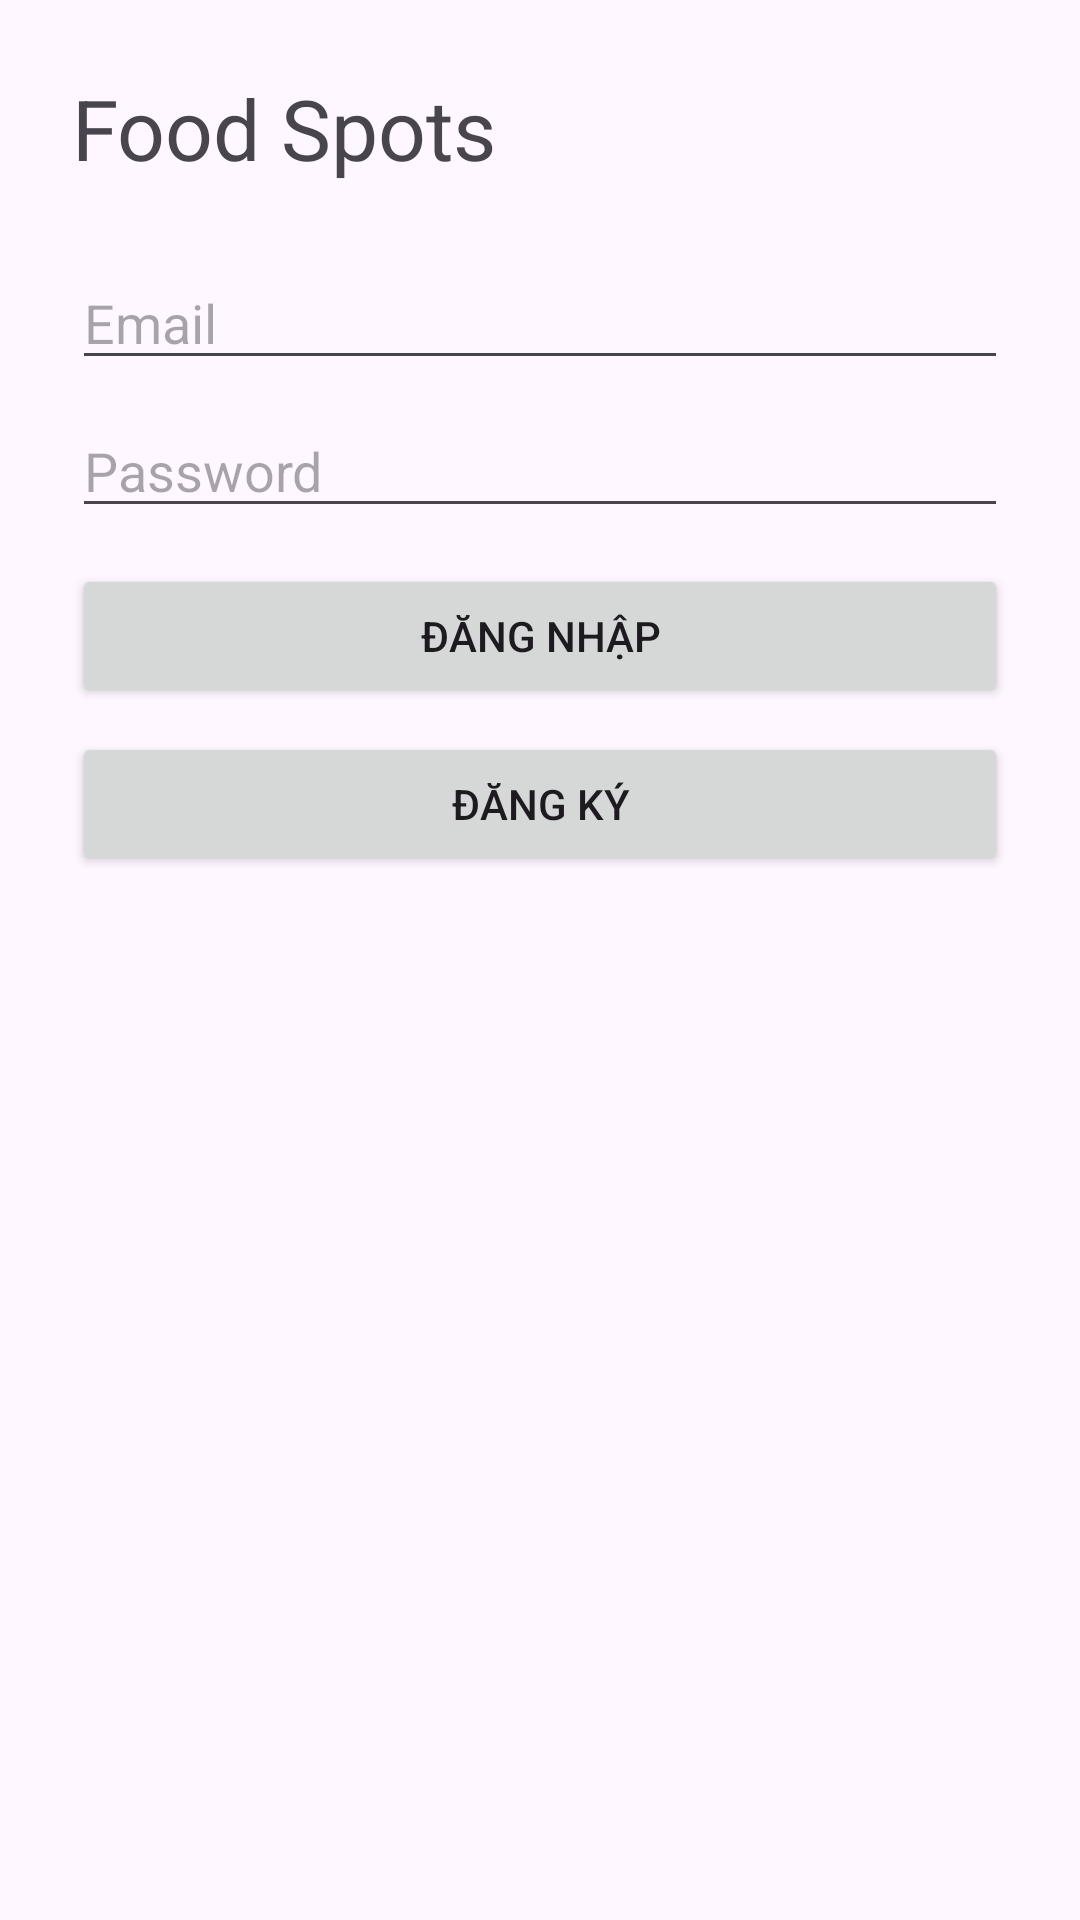

Produce the Android XML layout that renders to this screen, including the resource entries it uses.
<!-- AndroidManifest.xml: application theme Theme.PRM392_finalProject -->
<!-- res/layout/activity_main.xml -->
<?xml version="1.0" encoding="utf-8"?>
<LinearLayout xmlns:android="http://schemas.android.com/apk/res/android" android:id="@+id/main" android:padding="24dp" android:orientation="vertical" android:layout_width="match_parent" android:layout_height="match_parent">

    <TextView android:text="Food Spots" android:textSize="28sp" android:layout_gravity="center" android:layout_marginBottom="24dp" android:layout_width="match_parent" android:layout_height="wrap_content" />

    <EditText android:id="@+id/etEmail" android:hint="Email" android:inputType="textEmailAddress" android:layout_width="match_parent" android:layout_height="wrap_content" />

    <EditText android:id="@+id/etPassword" android:hint="Password" android:inputType="textPassword" android:layout_width="match_parent" android:layout_height="wrap_content" android:layout_marginTop="8dp" />

    <Button android:id="@+id/btnLogin" android:text="Đăng nhập" android:layout_width="match_parent" android:layout_height="wrap_content" android:layout_marginTop="12dp" />

    <Button android:id="@+id/btnRegister" android:text="Đăng ký" android:layout_width="match_parent" android:layout_height="wrap_content" android:layout_marginTop="8dp" />
</LinearLayout>
<!-- resources referenced by this layout -->
<resources>
  <style name="Theme.PRM392_finalProject" parent="Base.Theme.PRM392_finalProject" />
  <style name="Base.Theme.PRM392_finalProject" parent="Theme.Material3.DayNight.NoActionBar">
          <item name="colorPrimary">@color/purple_500</item>
          <item name="colorPrimaryVariant">@color/purple_700</item>
          <item name="colorOnPrimary">@android:color/white</item>
          <item name="colorSecondary">@color/teal_200</item>
          <item name="colorOnSecondary">@android:color/black</item>
          <item name="android:statusBarColor" tools:targetApi="l">?attr/colorPrimaryVariant</item>
      </style>
  <color name="purple_500">#6200EE</color>
  <color name="purple_700">#3700B3</color>
  <color name="teal_200">#03DAC5</color>
</resources>
